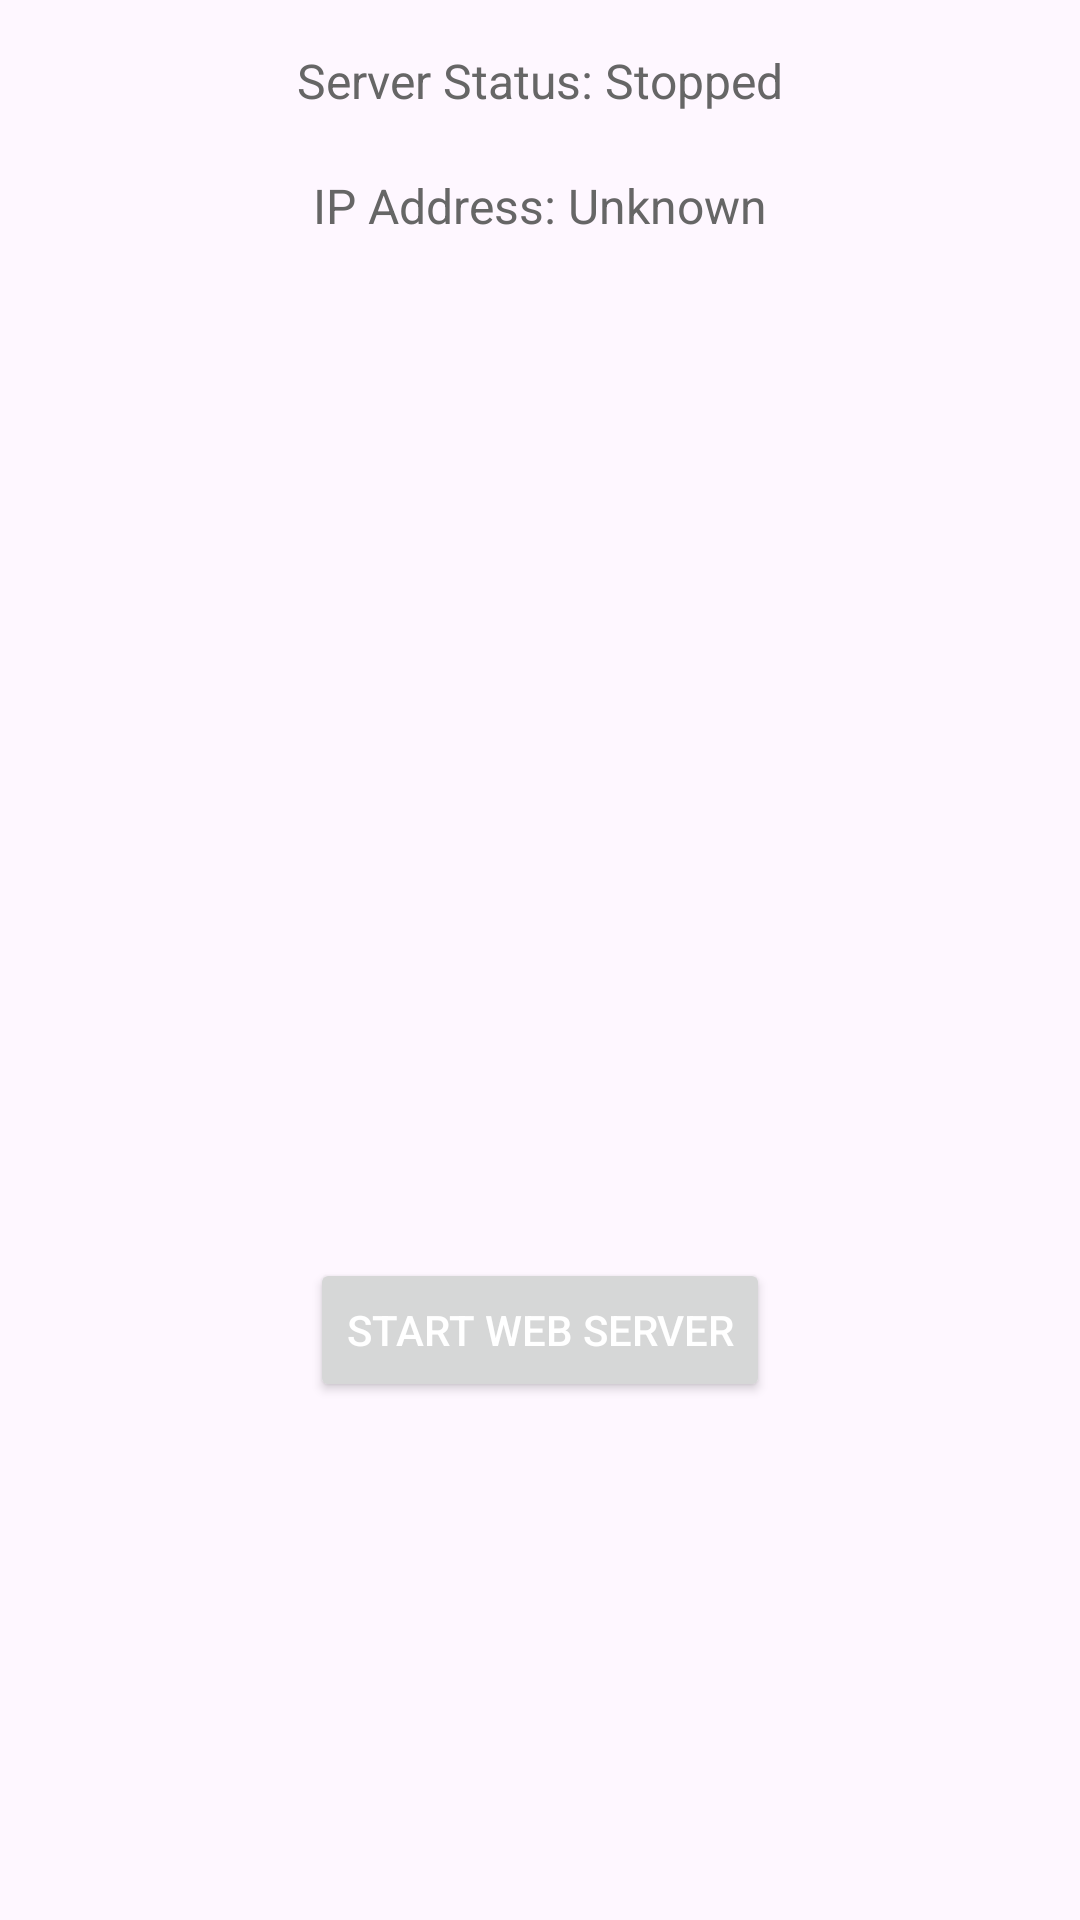

Produce the Android XML layout that renders to this screen, including the resource entries it uses.
<!-- AndroidManifest.xml: application theme Theme.Rfileshare -->
<!-- res/layout/fragment_host.xml -->
<LinearLayout xmlns:android="http://schemas.android.com/apk/res/android"
    android:layout_width="match_parent"
    android:layout_height="match_parent"
    android:orientation="vertical"
    android:padding="16dp"
    android:gravity="center_horizontal">

    <TextView
        android:id="@+id/statusTextView"
        android:layout_width="wrap_content"
        android:layout_height="wrap_content"
        android:text="Server Status: Stopped"
        android:textSize="16sp"
        android:textColor="#666666"
        android:layout_marginBottom="20dp" />

    <TextView
        android:id="@+id/deviceIpTextView"
        android:layout_width="wrap_content"
        android:layout_height="wrap_content"
        android:text="IP Address: Unknown"
        android:textSize="16sp"
        android:textColor="#666666"
        android:layout_marginBottom="20dp" />

    <ImageView
        android:id="@+id/qrCodeImageView"
        android:layout_width="300dp"
        android:layout_height="300dp"
        android:layout_marginBottom="20dp"
        android:contentDescription="QR Code" />

    <Button
        android:id="@+id/startStopServerButton"
        android:layout_width="wrap_content"
        android:layout_height="wrap_content"
        android:text="Start Web Server"
        android:textColor="#ffffff" />
</LinearLayout>
<!-- resources referenced by this layout -->
<resources>
  <style name="Theme.Rfileshare" parent="Base.Theme.Rfileshare" />
  <style name="Base.Theme.Rfileshare" parent="Theme.Material3.DayNight.NoActionBar">
          
          
      </style>
</resources>
